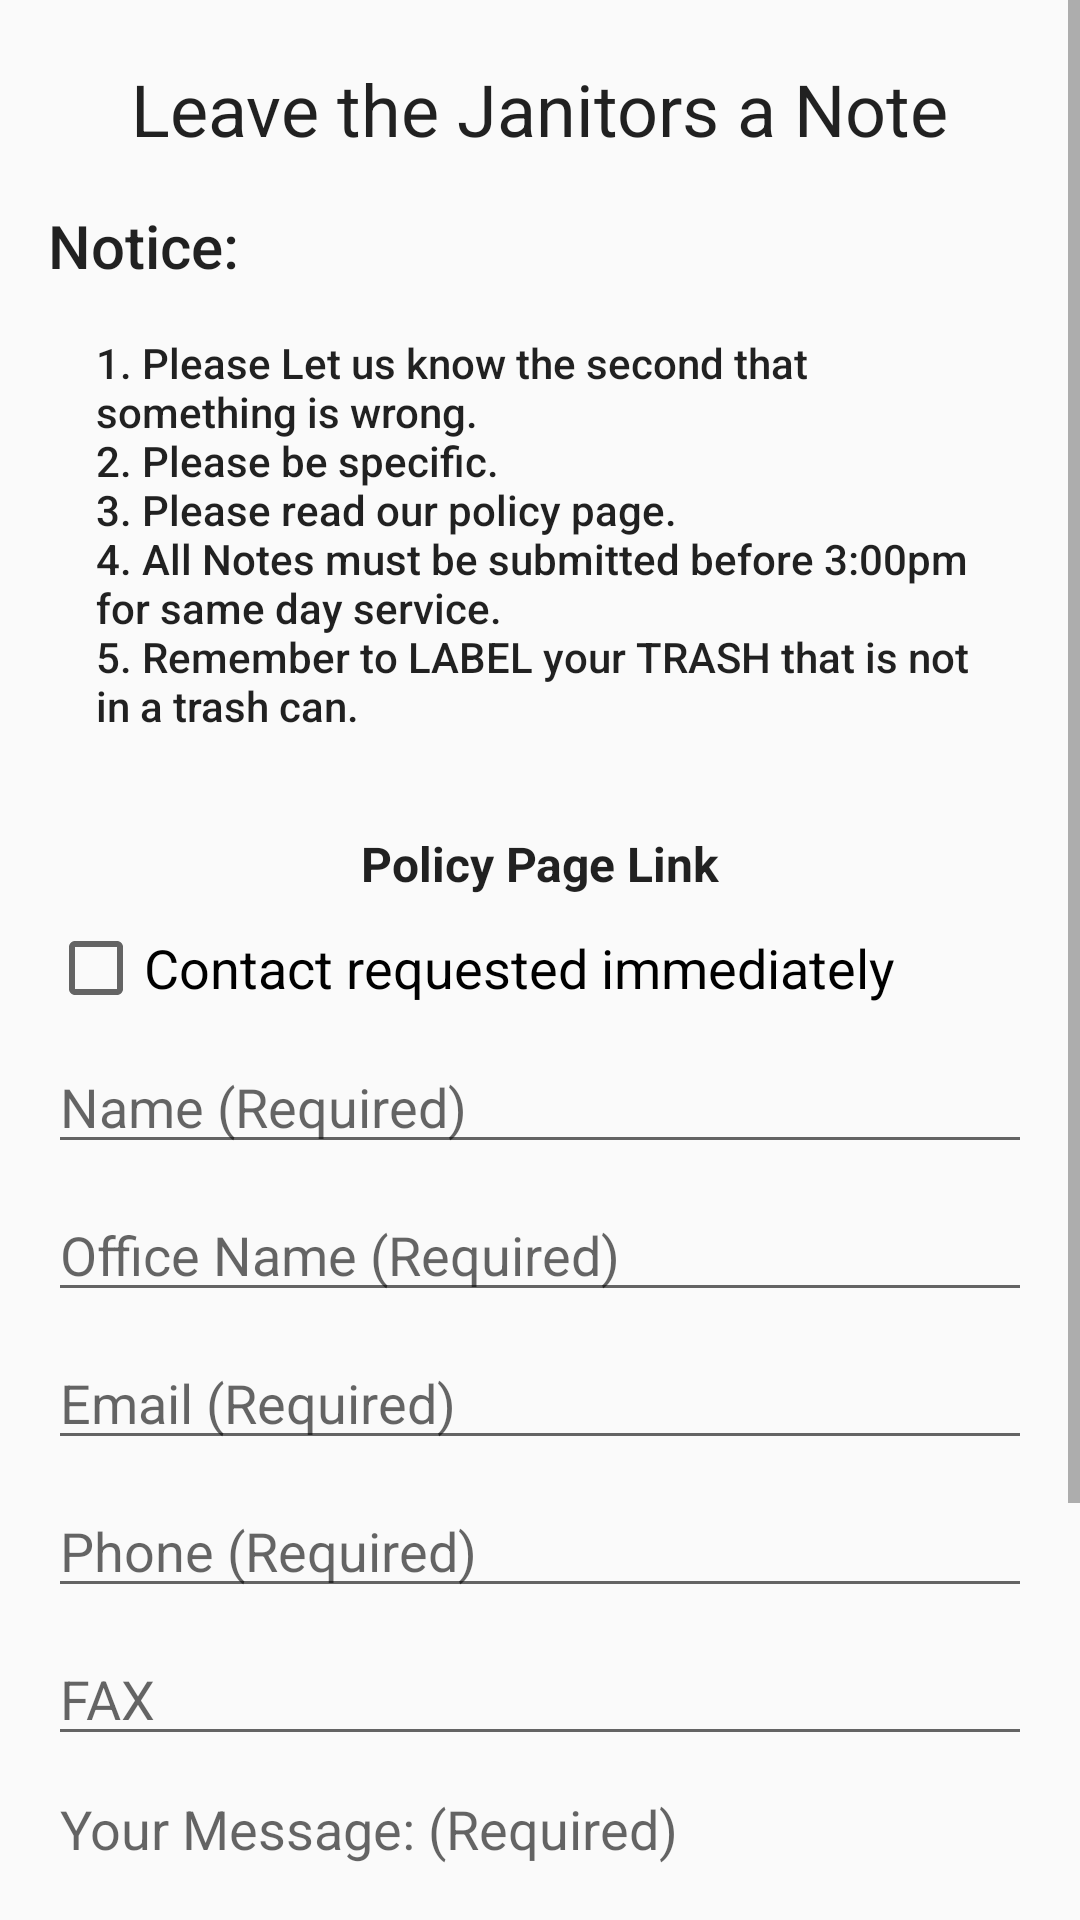

Android layout source for this screen:
<!-- AndroidManifest.xml: application theme AppTheme -->
<!-- res/layout/fragment_note.xml -->
<?xml version="1.0" encoding="utf-8"?>
<ScrollView
    xmlns:android="http://schemas.android.com/apk/res/android"
    android:layout_width="match_parent"
    android:layout_height="wrap_content">

    <android.support.constraint.ConstraintLayout
        xmlns:android="http://schemas.android.com/apk/res/android"
        xmlns:tools="http://schemas.android.com/tools"
        android:id="@+id/noteFormLayout"
        android:layout_width="match_parent"
        android:layout_height="wrap_content"
        tools:context=".NoteFragment">

        <LinearLayout
            xmlns:android="http://schemas.android.com/apk/res/android"
            android:layout_width="match_parent"
            android:layout_height="match_parent"
            android:orientation="vertical"
            android:layout_marginBottom="?attr/actionBarSize"
            android:padding="@dimen/activity_horizontal_margin">

            <TextView
                android:id="@+id/contact_form_title"
                android:layout_width="wrap_content"
                android:layout_height="wrap_content"
                android:layout_gravity="center_horizontal"
                android:layout_marginBottom="@dimen/activity_vertical_margin"
                android:layout_marginTop="@dimen/layout_min_grid_spacing"
                android:text="@string/note_fragment_text_title"
                android:textAppearance="@style/TextAppearance.AppCompat.Headline"/>

            <TextView
                android:layout_width="match_parent"
                android:layout_height="wrap_content"
                android:text="@string/note_fragment_text_notice"
                android:textAppearance="@style/TextAppearance.AppCompat.Title"/>

            <TextView
                android:layout_width="match_parent"
                android:layout_height="wrap_content"
                android:textAppearance="@style/TextAppearance.AppCompat.Body2"
                android:padding="@dimen/activity_horizontal_margin"
                android:text="@string/note_fragment_text_rules"/>

            <TextView
                android:id="@+id/policy_link"
                android:layout_width="match_parent"
                android:layout_height="wrap_content"
                android:gravity="center_horizontal"
                android:textAppearance="@style/TextAppearance.AppCompat.Subhead"
                android:textStyle="bold"
                android:layout_marginBottom="@dimen/layout_vertical_spacing"
                android:text="@string/note_fragment_text_policy_link"/>

            <CheckBox
                android:id="@+id/contact_checkbox"
                android:layout_width="match_parent"
                android:layout_height="wrap_content"
                android:layout_marginBottom="@dimen/layout_vertical_spacing"
                android:text="@string/form_label_contactRequested"
                android:textAppearance="@style/TextAppearance.AppCompat.Medium"/>

            <EditText
                android:id="@+id/name"
                android:layout_width="match_parent"
                android:layout_height="wrap_content"
                android:layout_marginBottom="@dimen/layout_vertical_spacing"
                android:hint="@string/form_hint_name"
                android:inputType="textPersonName"
                android:imeOptions="actionNext"/>

            <EditText
                android:id="@+id/office_name"
                android:layout_width="match_parent"
                android:layout_height="wrap_content"
                android:layout_marginBottom="@dimen/layout_vertical_spacing"
                android:hint="@string/form_hint_officeName"
                android:inputType="textNoSuggestions"
                android:imeOptions="actionNext"/>

            <EditText
                android:id="@+id/email"
                android:layout_width="match_parent"
                android:layout_height="wrap_content"
                android:layout_marginBottom="@dimen/layout_vertical_spacing"
                android:hint="@string/form_hint_email"
                android:inputType="textEmailAddress"
                android:imeOptions="actionNext"/>

            <EditText
                android:id="@+id/phone"
                android:layout_width="match_parent"
                android:layout_height="wrap_content"
                android:layout_marginBottom="@dimen/layout_vertical_spacing"
                android:hint="@string/form_hint_phone"
                android:inputType="phone"
                android:imeOptions="actionNext"/>

            <EditText
                android:id="@+id/fax"
                android:layout_width="match_parent"
                android:layout_height="wrap_content"
                android:layout_marginBottom="@dimen/layout_vertical_spacing"
                android:hint="@string/form_hint_fax"
                android:inputType="phone"
                android:imeOptions="actionNext"/>

            <EditText
                android:id="@+id/message"
                android:layout_width="match_parent"
                android:layout_height="@dimen/form_message_height"
                android:layout_marginBottom="@dimen/layout_vertical_spacing"
                android:gravity="top"
                android:hint="@string/form_hint_message_note"
                android:fitsSystemWindows="true"
                android:inputType="textMultiLine"
                android:singleLine="false"
                android:padding="@dimen/layout_min_grid_spacing"
                android:imeOptions="actionDone"/>

            <Button
                android:id="@+id/submit_button"
                android:layout_width="wrap_content"
                android:layout_height="wrap_content"
                android:layout_gravity="center_horizontal"
                android:background="@color/colorPrimaryDark"
                android:paddingLeft="@dimen/form_submit_button_padding"
                android:paddingRight="@dimen/form_submit_button_padding"
                android:text="@string/form_label_submitButton"
                android:textColor="@color/primaryWhite"/>

        </LinearLayout>

    </android.support.constraint.ConstraintLayout>

</ScrollView>
<!-- resources referenced by this layout -->
<resources>
  <color name="colorPrimaryDark">#003300</color>
  <color name="primaryWhite">#ffffff</color>
  <dimen name="activity_horizontal_margin">16dp</dimen>
  <dimen name="activity_vertical_margin">16dp</dimen>
  <dimen name="form_message_height">152dp</dimen>
  <dimen name="form_submit_button_padding">72dp</dimen>
  <dimen name="layout_min_grid_spacing">4dp</dimen>
  <dimen name="layout_vertical_spacing">8dp</dimen>
  <string name="form_hint_email">Email (Required)</string>
  <string name="form_hint_fax">FAX</string>
  <string name="form_hint_message_note">Your Message: (Required)</string>
  <string name="form_hint_name">Name (Required)</string>
  <string name="form_hint_officeName">Office Name (Required)</string>
  <string name="form_hint_phone">Phone (Required)</string>
  <string name="form_label_contactRequested">Contact requested immediately</string>
  <string name="form_label_submitButton">Submit</string>
  <string name="note_fragment_text_notice">Notice:</string>
  <string name="note_fragment_text_policy_link">Policy Page Link</string>
  <string name="note_fragment_text_rules">1. Please Let us know the second that something is wrong.\n2. Please be specific.\n3.  Please read our policy page.\n4. All Notes must be submitted before 3:00pm for same day service.\n5. Remember to LABEL your TRASH that is not in a trash can.\n</string>
  <string name="note_fragment_text_title">Leave the Janitors a Note</string>
  <style name="AppTheme" parent="Theme.AppCompat.Light.NoActionBar">
          
          <item name="colorPrimary">@color/colorPrimary</item>
          <item name="colorPrimaryDark">@color/colorPrimaryDark</item>
          <item name="colorAccent">@color/colorAccent</item>
      </style>
  <color name="colorPrimary">#1B5E20</color>
  <color name="colorAccent">#008e8e</color>
</resources>
